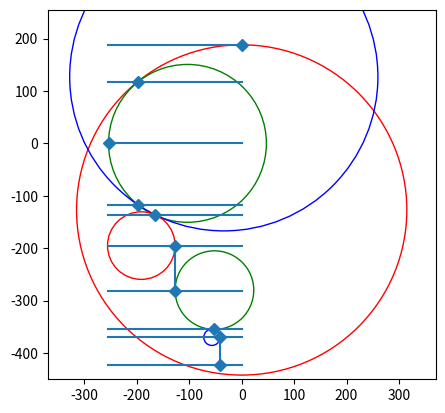

Python code for this plot:
#!/usr/bin/env python
# -*- coding:utf-8 -*-
# author: lintao

import matplotlib.pyplot as plt

fig = plt.figure()
ax = fig.add_subplot(111,aspect='equal')  
#ax.set_xlim(-255, 0)
ax.set_xlim(-370, 370)
#ax.set_ylim(-370, 255)
ax.set_ylim(-450, 255)

circle1=plt.Circle((0, -127), radius=(127+188), fill=False, color='r')
ax.add_artist(circle1)
circle2=plt.Circle((-103.451, 0), radius=(150.549), fill=False, color='g')
ax.add_artist(circle2)

#circle3=plt.Circle((0, -77.585), radius=(265.585), fill=False, color='b')
#ax.add_artist(circle3)

circle4=plt.Circle((-34.1509, 127), radius=(293.976), fill=False, color='b')
ax.add_artist(circle4)

circle5=plt.Circle((-191.449, -195), radius=(64.4487), fill=False, color='r')
ax.add_artist(circle5)

circle7=plt.Circle((-52.0203, -280), radius=(75.0064), fill=False, color='g')
ax.add_artist(circle7)

circle8=plt.Circle((-56.8317, -370), radius=(15.4817), fill=False, color='b')
ax.add_artist(circle8)

line0 = plt.Line2D(*(zip((-255, 188), (0, 188))))
ax.add_artist(line0)

line1 = plt.Line2D(*(zip((-255, 116.71), (0, 116.71))))
ax.add_artist(line1)

line2 = plt.Line2D(*(zip((-255, 0), (0, 0))))
ax.add_artist(line2)

line3 = plt.Line2D(*(zip((-255, -116.71), (0, -116.71))))
ax.add_artist(line3)

line4 = plt.Line2D(*(zip((-255, -136.05), (0, -136.05))))
ax.add_artist(line4)

line5 = plt.Line2D(*(zip((-255, -195), (0, -195))))
ax.add_artist(line5)

line6 = plt.Line2D(*(zip((-255, -282), (0, -282))))
ax.add_artist(line6)

line7 = plt.Line2D(*(zip((-255, -355), (0, -355))))
ax.add_artist(line7)

line8 = plt.Line2D(*(zip((-255, -370), (0, -370))))
ax.add_artist(line8)

line9 = plt.Line2D(*(zip((-255, -422), (0, -422))))
ax.add_artist(line9)

linev1 = plt.Line2D(*(zip((-127, -195), (-127, -282))))
ax.add_artist(linev1)

linev2 = plt.Line2D(*(zip((-41.35, -370), (-41.35, -422))))
ax.add_artist(linev2)

plt.plot(*zip((0, 188), (-198.55, 116.71), (-254,0),
              (-198.55, -116.71), (-165.4, -136.05), (-127, -195),
              (-127, -282), (-53, -355), (-41.35, -370), 
              (-41.35, -422),
             ), marker='D', ls='')

plt.show()
